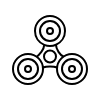
t = 0.00 s
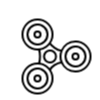
t = 0.25 s
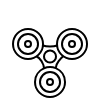
t = 0.50 s
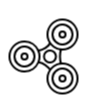
t = 0.75 s

The animated SVG that drew these frames (rendered in a browser with its animation timeline set to each time). Animation: 1 CSS @keyframes rule; one cycle of 1.00 s, repeats indefinitely.

<svg width="100" height="100" viewBox="0 0 100 100" fill="none" xmlns="http://www.w3.org/2000/svg" style="width: 100px; height: 100px;"><style>
     .line-fidget-spinner1 {animation:line-fidget-spinner1 1s linear infinite; transform-origin: 50px 56.5px;}
     @keyframes line-fidget-spinner1 {
         100%{transform: rotate(360deg);}
     }
     @media (prefers-reduced-motion: reduce) {
         .line-fidget-spinner1 {
             animation: none;
         }
     }
    </style><g class="line-fidget-spinner1" style="animation-duration: 1s;"><path class="fill1" d="M65 31C65 37.151 61.2977 42.4372 56 44.7519C54.1626 45.5547 52.1333 46 50 46C47.9579 46 46.0111 45.5919 44.2366 44.8528C38.8129 42.5937 35 37.2421 35 31C35 22.7157 41.7157 16 50 16C58.2843 16 65 22.7157 65 31Z" fill="#FFF" stroke-width="2px"></path><path class="fill2" d="M56 44.7519C54.1626 45.5547 52.1333 46 50 46C47.9579 46 46.0111 45.5919 44.2366 44.8528C44.2366 44.8528 44 48.5 41.3683 51.9264C38.7366 55.3528 36.5 57 36.5 57L43 67.5C43 67.5 45.5 66.5 50 66.5C54.5 66.5 57 67.5 57 67.5L64 57C64 57 61 55.7519 58.5 51.8759C56 48 56 44.7519 56 44.7519Z" fill="#FFF" stroke-width="2px"></path><path class="stroke1" d="M56 44.7519C61.2977 42.4372 65 37.151 65 31C65 22.7157 58.2843 16 50 16C41.7157 16 35 22.7157 35 31C35 37.2421 38.8129 42.5937 44.2366 44.8528M56 44.7519C54.1626 45.5547 52.1333 46 50 46C47.9579 46 46.0111 45.5919 44.2366 44.8528M56 44.7519C56 44.7519 56 48 58.5 51.8759C61 55.7519 64 57 64 57L57 67.5C57 67.5 54.5 66.5 50 66.5C45.5 66.5 43 67.5 43 67.5L36.5 57C36.5 57 38.7366 55.3528 41.3683 51.9264C44 48.5 44.2366 44.8528 44.2366 44.8528" stroke="#000" stroke-width="2px"></path><circle class="stroke1 fill1" cx="50" cy="31" r="10" fill="#FFF" stroke="#000" stroke-width="2px"></circle><circle class="stroke1 fill1" cx="50" cy="31" r="3" fill="#FFF" stroke="#000" stroke-width="2px"></circle><circle class="stroke1 fill1" cx="72" cy="69" r="15" fill="#FFF" stroke="#000" stroke-width="2px"></circle><circle class="stroke1 fill1" cx="72" cy="69" r="10" fill="#FFF" stroke="#000" stroke-width="2px"></circle><circle class="stroke1 fill1" cx="72" cy="69" r="3" fill="#FFF" stroke="#000" stroke-width="2px"></circle><circle class="stroke1 fill1" cx="28" cy="69" r="15" fill="#FFF" stroke="#000" stroke-width="2px"></circle><circle class="stroke1 fill1" cx="28" cy="69" r="10" fill="#FFF" stroke="#000" stroke-width="2px"></circle><circle class="stroke1 fill1" cx="50" cy="56.5" r="6" fill="#FFF" stroke="#000" stroke-width="2px"></circle><circle class="stroke1 fill1" cx="28" cy="69" r="3" fill="#FFF" stroke="#000" stroke-width="2px"></circle></g></svg>